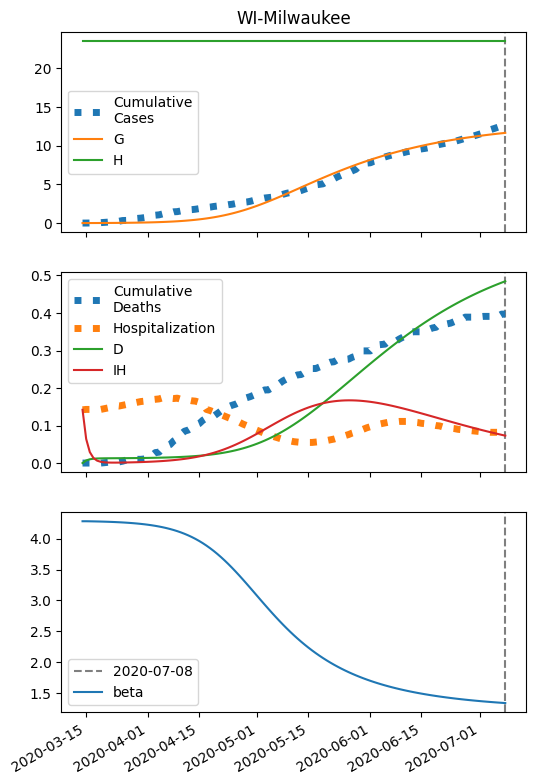

Source data for this figure (header and first rows):
series, 2020-03-14, 2020-03-15, 2020-03-16, 2020-03-17, 2020-03-18, 2020-03-19, 2020-03-20, 2020-03-21, 2020-03-22, 2020-03-23, 2020-03-24, 2020-03-25, 2020-03-26, 2020-03-27, 2020-03-28, 2020-03-29, 2020-03-30, 2020-03-31, 2020-04-01, 2020-04-02, 2020-04-03, 2020-04-04, 2020-04-05
S, 47286, 47285, 47284, 47282, 47280, 47278, 47276, 47273, 47270, 47266, 47262, 47258, 47253, 47247, 47240, 47233, 47225, 47215, 47205, 47193, 47179, 47164, 47147
I, 6.0, 6.805, 7.718, 8.754, 9.927, 11.26, 12.76, 14.47, 16.4, 18.59, 21.07, 23.88, 27.05, 30.64, 34.7, 39.29, 44.47, 50.31, 56.91, 64.34, 72.71, 82.12, 92.7
IH, 142.0, 64.27, 29.26, 13.5, 6.439, 3.301, 1.939, 1.385, 1.203, 1.199, 1.284, 1.422, 1.596, 1.802, 2.038, 2.307, 2.612, 2.956, 3.346, 3.785, 4.28, 4.838, 5.467
IN, 0.24, 0.4512, 0.6693, 0.8978, 1.14, 1.401, 1.683, 1.992, 2.332, 2.708, 3.127, 3.595, 4.119, 4.707, 5.368, 6.113, 6.951, 7.896, 8.962, 10.16, 11.52, 13.05, 14.77
D, 0.01, 6.976, 10.13, 11.56, 12.23, 12.54, 12.7, 12.8, 12.87, 12.93, 12.98, 13.05, 13.12, 13.2, 13.28, 13.38, 13.5, 13.63, 13.77, 13.93, 14.12, 14.33, 14.57
R, 0.0, 71.03, 103.2, 117.9, 124.8, 128.1, 130, 131.1, 132.1, 132.9, 133.9, 134.9, 136, 137.3, 138.8, 140.4, 142.3, 144.5, 146.9, 149.6, 152.8, 156.3, 160.3
G, 6.0, 7.285, 8.743, 10.4, 12.27, 14.39, 16.8, 19.53, 22.62, 26.12, 30.09, 34.58, 39.66, 45.42, 51.93, 59.29, 67.61, 77.02, 87.63, 99.62, 113.1, 128.4, 145.5
H, 23505, 23505, 23505, 23505, 23505, 23505, 23505, 23505, 23505, 23505, 23505, 23505, 23505, 23505, 23505, 23505, 23505, 23505, 23505, 23505, 23505, 23505, 23505
beta, 4.285, 4.285, 4.284, 4.282, 4.281, 4.279, 4.278, 4.276, 4.274, 4.271, 4.268, 4.265, 4.261, 4.257, 4.253, 4.247, 4.242, 4.235, 4.227, 4.219, 4.21, 4.199, 4.187
